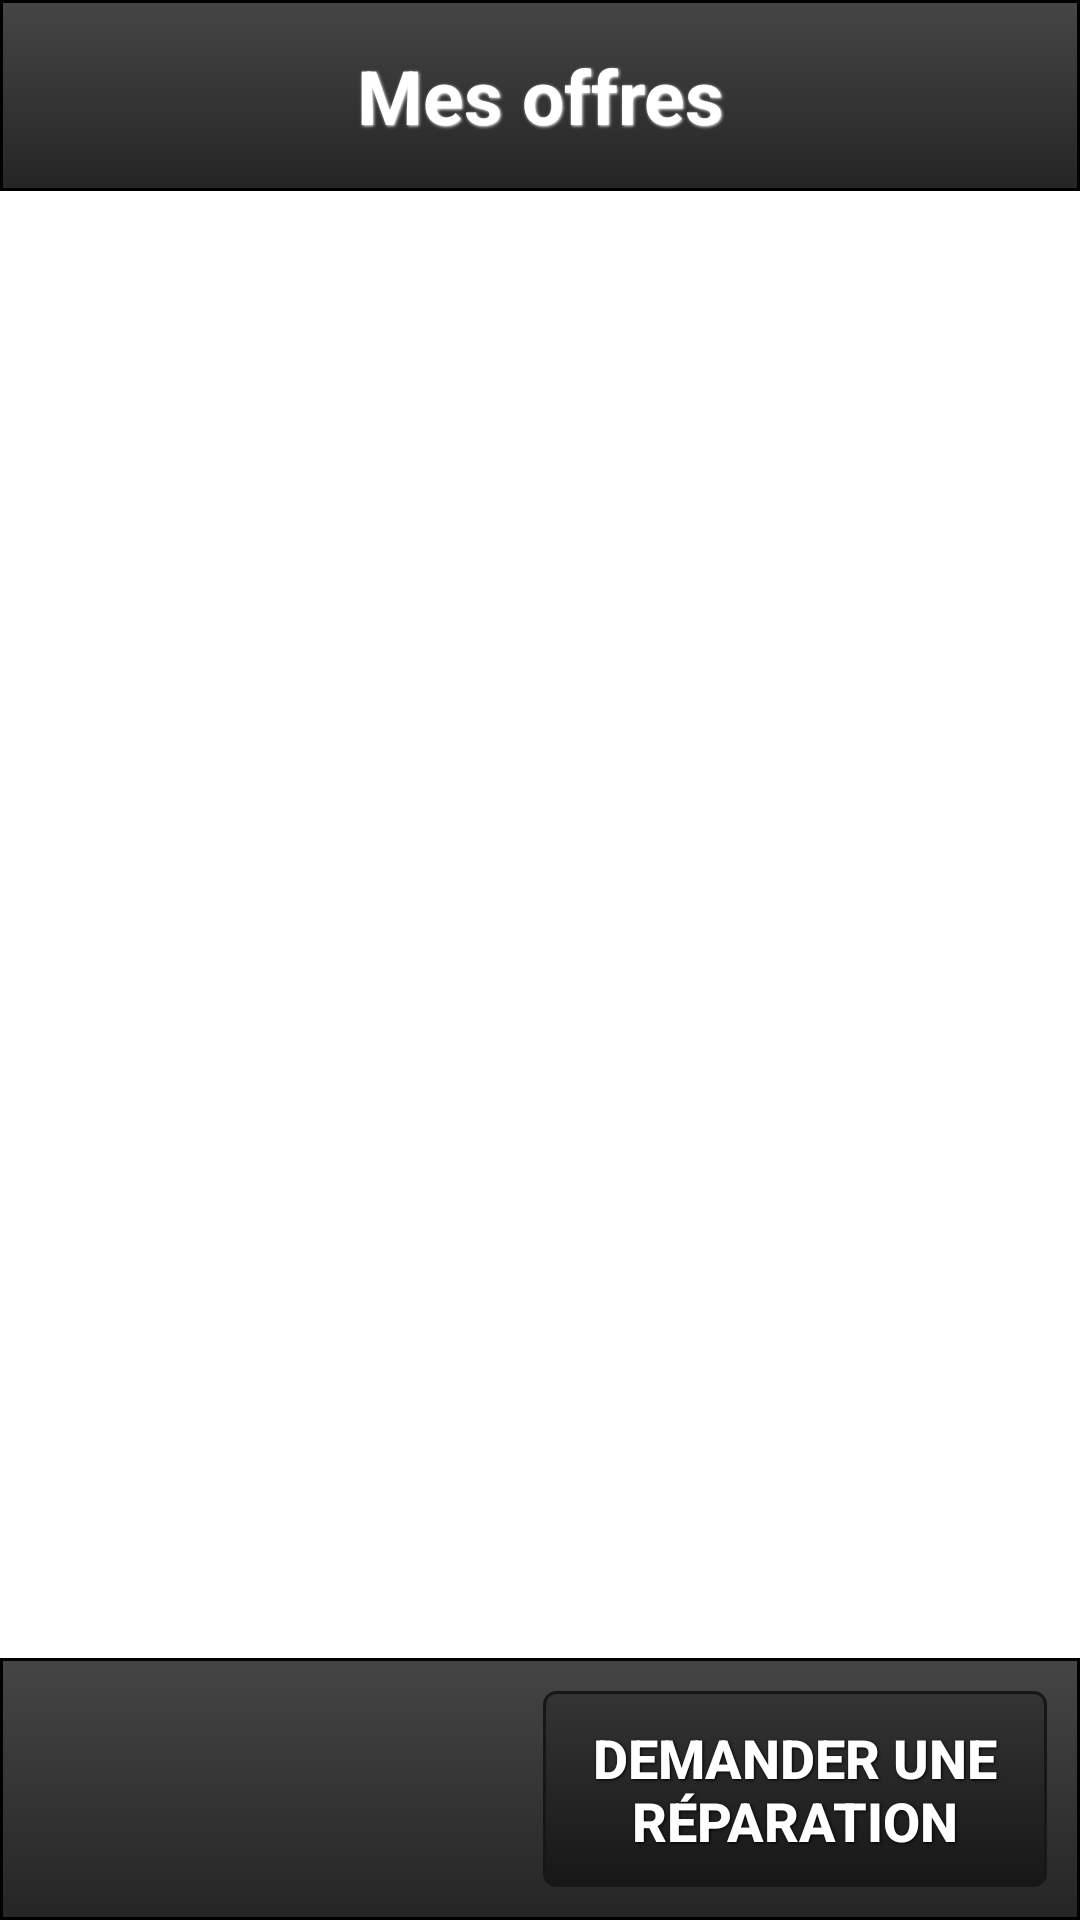

The Android layout XML behind this screen, and the referenced resources:
<!-- AndroidManifest.xml: fallback theme Theme.MaterialComponents.DayNight.NoActionBar -->
<!-- res/layout/read_comments_user.xml -->
<?xml version="1.0" encoding="utf-8"?>
<RelativeLayout xmlns:android="http://schemas.android.com/apk/res/android"
    android:layout_width="match_parent"
    android:layout_height="match_parent"
    android:background="#fff" >

    <LinearLayout
        android:id="@+id/top_layover"
        android:layout_width="fill_parent"
        android:layout_height="wrap_content"
        android:layout_alignParentLeft="true"
        android:layout_alignParentTop="true"
        android:background="@drawable/blue_gradient"
        android:orientation="horizontal" >

        <TextView
            style="@style/BlackText"
            android:layout_height="wrap_content"
            android:layout_gravity="center"
            android:gravity="center"
            android:text="Mes offres"
            android:textAppearance="?android:attr/textAppearanceLarge" />
    </LinearLayout>

    <ListView
        android:id="@android:id/list"
        android:layout_width="fill_parent"
        android:layout_height="wrap_content"
        android:layout_above="@+id/bottom_layover"
        android:layout_below="@+id/top_layover"
        android:background="#fff"
        android:divider="@android:color/transparent"
        android:scrollbars="none" />

    <LinearLayout
        android:id="@+id/bottom_layover"
        android:layout_width="fill_parent"
        android:layout_height="wrap_content"
        android:layout_alignParentBottom="true"
        android:layout_alignParentLeft="true"
        android:background="@drawable/blue_gradient"
        android:orientation="horizontal"
        android:weightSum="2" >

        <LinearLayout
            android:layout_width="0dp"
            android:layout_height="wrap_content"
            android:layout_weight="1"
            android:orientation="vertical" >
        </LinearLayout>

        <LinearLayout
            android:layout_width="0dp"
            android:layout_height="wrap_content"
            android:layout_weight="1"
            android:orientation="vertical" >

            <Button
                android:id="@+id/post_comment"
                style="@style/WhiteText"
                android:layout_width="wrap_content"
                android:layout_height="wrap_content"
                android:layout_gravity="right"
                android:background="@drawable/black_button"
                android:onClick="addComment"
                android:text="Demander une réparation" />
        </LinearLayout>
    </LinearLayout>

</RelativeLayout>
<!-- resources referenced by this layout -->
<resources>
  <!-- drawable black_button (drawable) -->
  <?xml version="1.0" encoding="utf-8"?>
  <selector xmlns:android="http://schemas.android.com/apk/res/android">
  
      <item android:state_pressed="true"><shape>
          <solid android:color="#343434" />
  
          <stroke android:width="1dp" android:color="#171717" />
  
          <corners android:radius="3dp" />
  
          <padding android:bottom="10dp" android:left="10dp" android:right="10dp" android:top="10dp" />
      </shape></item>
      <item><shape>
          <gradient android:angle="270" android:endColor="#171717" android:startColor="#343434" />
  
          <stroke android:width="1dp" android:color="#171717" />
  
          <corners android:radius="4dp" />
  
          <padding android:bottom="10dp" android:left="10dp" android:right="10dp" android:top="10dp" />
      </shape></item>
  
  </selector>
  <!-- drawable blue_gradient (drawable) -->
  <?xml version="1.0" encoding="utf-8"?>
  <selector xmlns:android="http://schemas.android.com/apk/res/android">
  
      <item android:state_pressed="true"><shape>
          <solid android:color="#333333" />
  
          <stroke android:width="1dp" android:color="#565656" />
  
          <padding android:bottom="10dp" android:left="10dp" android:right="10dp" android:top="10dp" />
      </shape></item>
      <item><shape>
          <gradient android:angle="270" android:endColor="#252525" android:startColor="#454545" />
  
          <stroke android:width="1dp" android:color="#000000" />
  
          <padding android:bottom="10dp" android:left="10dp" android:right="10dp" android:top="10dp" />
      </shape></item>
  
  </selector>
  <style name="BlackText">
          <item name="android:layout_width">fill_parent</item>
          <item name="android:layout_height">wrap_content</item>
          <item name="android:textColor">#FFFFFF</item>
          <item name="android:gravity">center</item>
          <item name="android:layout_margin">5dp</item>
          <item name="android:textSize">25sp</item>
          <item name="android:textStyle">bold</item>
          <item name="android:shadowColor">#ffffff</item>
          <item name="android:shadowDx">1</item>
          <item name="android:shadowDy">1</item>
          <item name="android:shadowRadius">2</item>
      </style>
  <style name="WhiteText">
          <item name="android:layout_width">fill_parent</item>
          <item name="android:layout_height">wrap_content</item>
          <item name="android:textColor">#ffffff</item>
          <item name="android:gravity">center</item>
          <item name="android:layout_margin">1dp</item>
          <item name="android:textSize">18sp</item>
          <item name="android:textStyle">bold</item>
          <item name="android:shadowColor">#000000</item>
          <item name="android:shadowDx">1</item>
          <item name="android:shadowDy">1</item>
          <item name="android:shadowRadius">2</item>
      </style>
</resources>
